Labelled photos from "TrainAI", an image-classification folder in phuochoa6724-lgtm/Driver-Drowsiness. The possible labels are: down, front, left, right.

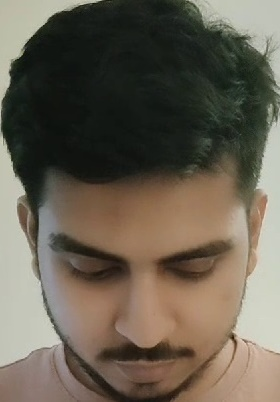
Label: down

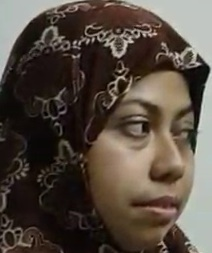
Label: right

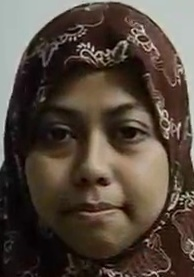
Label: front

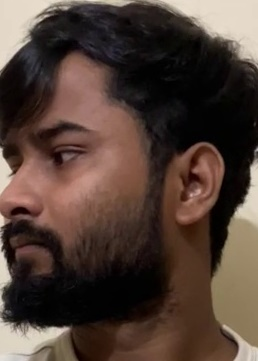
Label: left

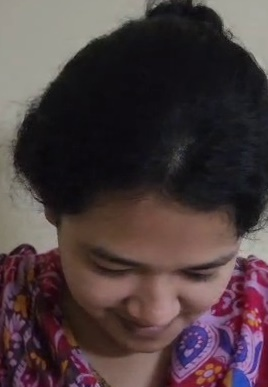
Label: down

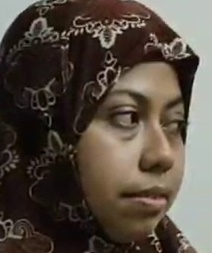
Label: right
